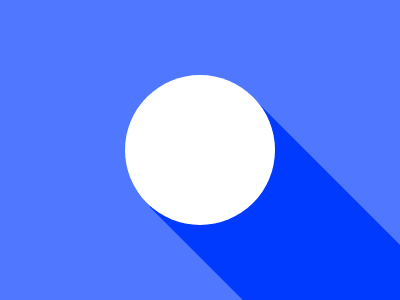

Here is a drawing made with CSS. Write the source that renders it.

<div class="circle"></div>
<div class="shadow"></div>
<style>
  body {
    margin: 0;
    padding: 0;
    box-sizing: border-box;
    background: #4F77FF;
  }
  .circle {
    position: absolute;
    top: 50%;
    left: 50%;
    transform: translate(-50%, -50%);
    width: 150px;
    height: 150px;
    background: #FFFFFF;
    border-radius: 50%;
    z-index: 1;
  }
  .shadow {
    position: absolute;
    top: 39%;
    left: 54%;
    width: 150px;
    height: 250px;
    background: #003AFF;
    transform: rotate(-45deg);
  }
</style>